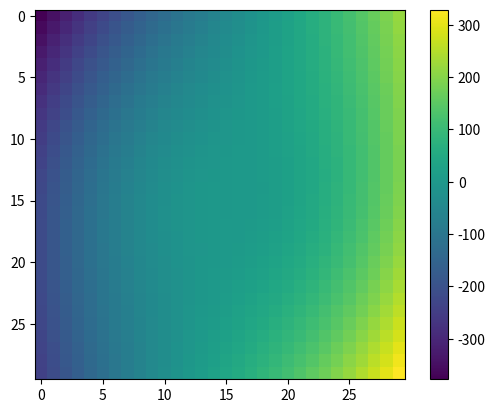

This figure's Python source:
import matplotlib.pyplot as plt
import numpy as np
import matplotlib.animation as animation

# Producing an animated plot of 2D data with a colormap
# http://stackoverflow.com/questions/17212722/matplotlib-imshow-how-to-animate
# http://venusch.blogspot.nl/2012/12/2d-animation-in-xy-plane-using-scatter.html

N = 30
time = 30
c=np.zeros(shape=(time,N,N))  #[time, y, x]

# generate some example data to show
for t in range(time):
    for y in range (N):
        for x in range (N):
            xx = x - N/2.0
            yy = y - N/2.0
            c[t,y,x] = np.hypot(xx, yy) * ( xx * np.cos(t/time*2.0*np.pi) + yy * np.sin(t/time*2.0*np.pi) )

fig = plt.figure()
ax = plt.axes() #xlim=(0, 10), ylim=(0, 10))
im = plt.imshow(c[1,:,:]) 

#show a color bar
plt.colorbar()

#a text label, used later to show frame number
txt = plt.text(1,1,'')

# function for creating an empty plot
def init():
    im.set_data(c[1,:,:])
    return [im]

# i is the frame number
def animate(i,fig,im):
    a=im.get_array()
    a=c[i,:,:]
    im.set_array(a)

    # if you want the color scale to update for each frame
    # may be confusing, but can be good for noticing
    # if the values grow out of the color scale
    # im.autoscale()

    #plot the frame number
    txt.set_text(i)

    # return a list of all the plot bobjects that have been changed
    # note: must be a list, even if it has only one element: [im]
    return[im, txt]


ani=animation.FuncAnimation(fig,animate,init_func=init,fargs=(fig,im),frames=time)
# fargs is extra arguments to pass to the animation function. The frame number i is always passed.

# save a video file
# ani.save('animation.mp4', fps=20)

# save an animated gif
# from http://www.jamesphoughton.com/2013/08/making-gif-animations-with-matplotlib.html
#ani.save('animation.gif', writer='imagemagick', fps=4);

plt.show()




            



